Run: headless pygame with SDL's dummy video driver; simulated clock (each Clock.tick advances the game by its frame time, no real sleeping); random seed 0; keys injected as events and as key.get_pressed() state; no mouse input.
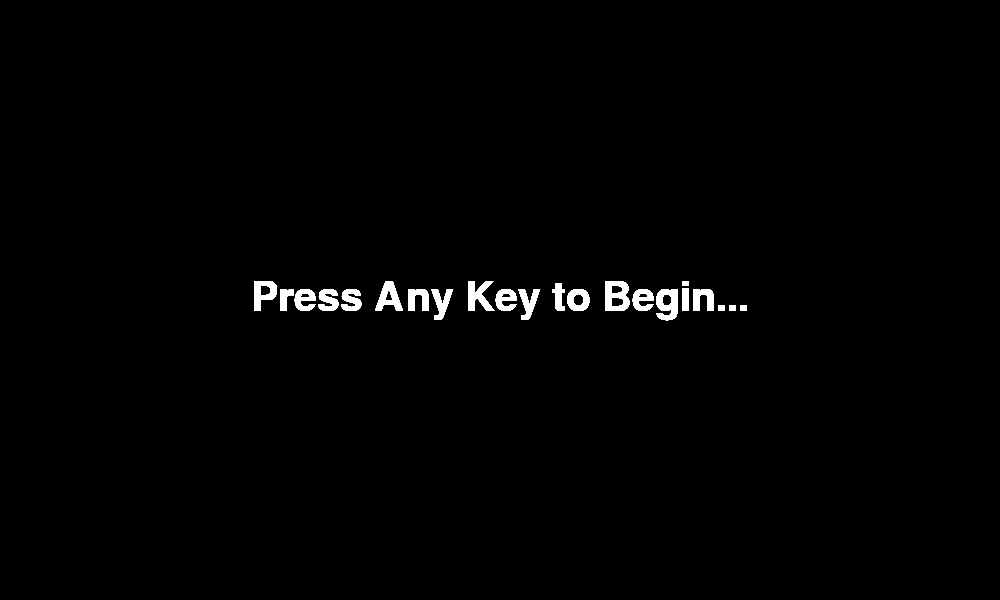
Frame 1 of 4 · flips 1–60 · no input
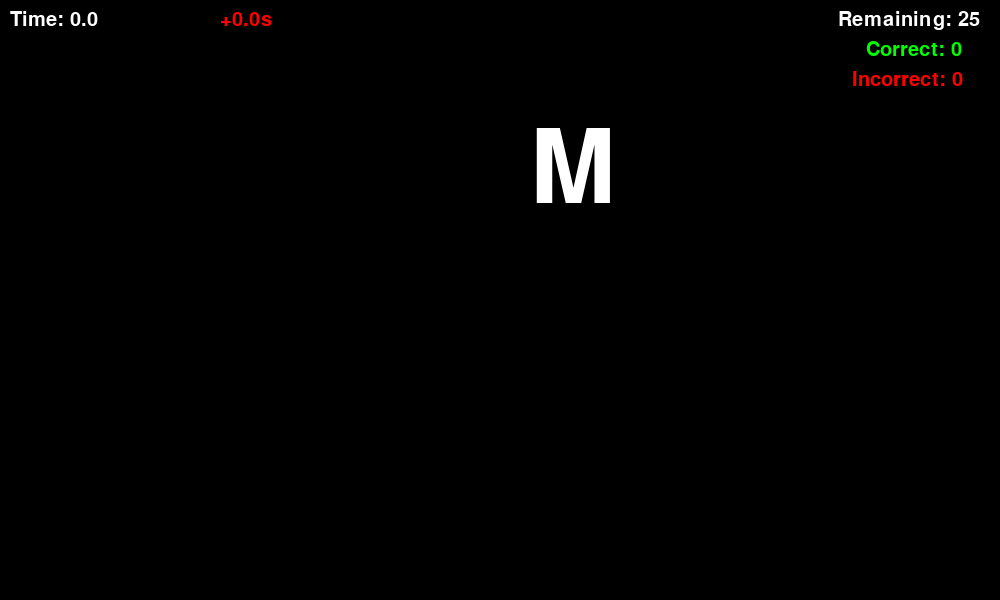
Frame 2 of 4 · flips 61–180 · tapped SPACE, RETURN · held RIGHT (→), D
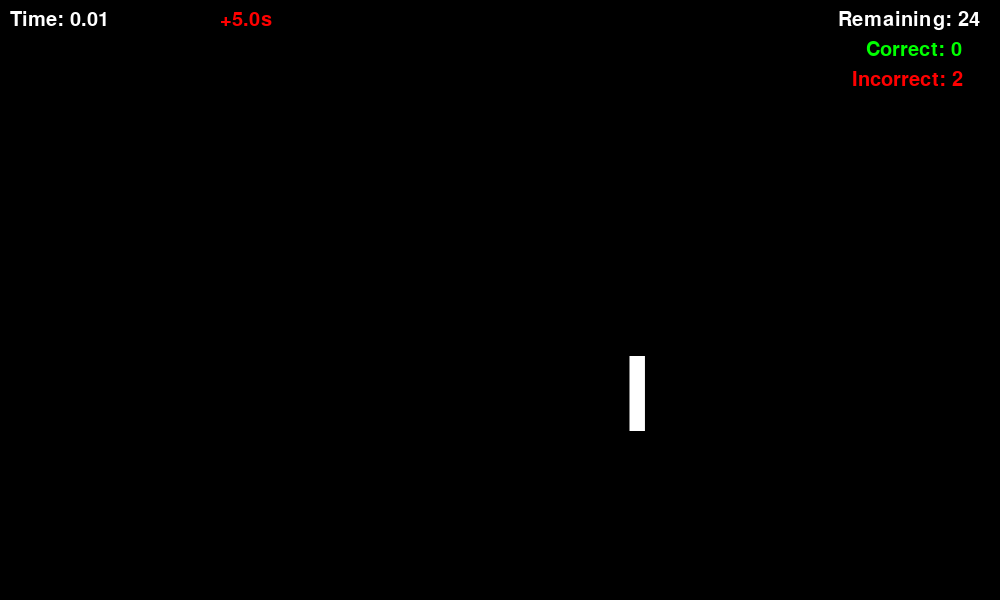
Frame 3 of 4 · flips 181–300 · held DOWN (↓), S
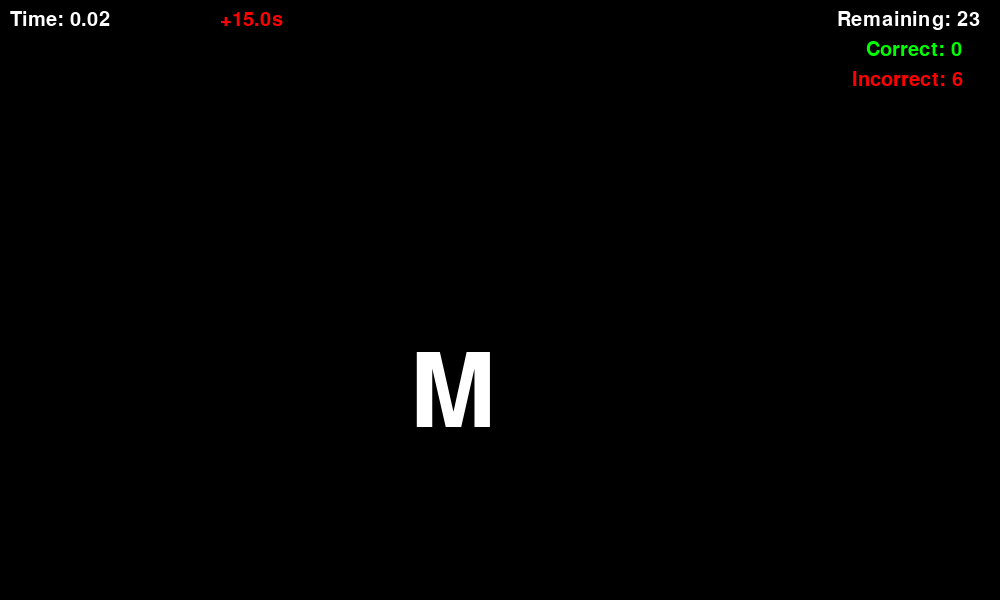
Frame 4 of 4 · flips 301–420 · held LEFT (←), A, UP (↑), W

The pygame program that drew these frames:

# Game 1 Reaction Time Game, A letter shows up and you have to click the key
# on the keyboard

import pygame
import time
import random

pygame.init()

right = 0
wrong = 0
tries = 0
totalTime = 0

startfont = pygame.font.SysFont("monospace", 60)
myfont = pygame.font.SysFont("monospace", 150)
displayFont = pygame.font.SysFont("monospace", 30)

w_width = 1000
w_height = 600
win = pygame.display.set_mode((w_width,w_height))
win.fill((0,0,0))
pygame.display.update()


def update():
    global time1, totalTime
    pygame.draw.rect(win, (0,0,0), (0,0,w_width,100))
    totalTime = time.time() - time1
    label = displayFont.render('Time: ' + str(round(totalTime,2)),1,(255,255,255))
    win.blit(label,(10,10))
    label = displayFont.render('Remaining: ' + str(26 - tries),1,(255,255,255))
    win.blit(label, (w_width - 20 - label.get_width(),10))
    label = displayFont.render('Correct: ' + str(right),1,(0,255,0))
    win.blit(label, (w_width-38-label.get_width(),40))
    label = displayFont.render('Incorrect: ' + str(wrong),1,(255,0,0))
    win.blit(label, (w_width - 37 - label.get_width(),70))
    label = displayFont.render('+' + str(2.5*wrong) + 's', 1, (255,0,0))
    win.blit(label, (220, 10))
    pygame.display.update()

def showLetter():
    letter = generateKey()
    label = myfont.render(letter, 1, (255,255,255))
    win.blit(label, (random.randrange(100,w_width - 100 - label.get_width()), random.randrange(100,w_height-label.get_height())))
    pygame.display.update()
    return letter
    
def correct():
    global right
    right += 1

def incorrect():
    global wrong
    wrong += 1

def generateKey():
    r = random.randrange(0,26)
    return chr(65 + r)

def startCount():
    win.fill((0,0,0))
    label = myfont.render('3',1,(255,255,255))
    win.blit(label, (w_width/2 - label.get_width()/2,w_height/2-label.get_height()/2))
    pygame.display.update()
    pygame.time.delay(1000)
    win.fill((0,0,0))
    label = myfont.render('2',1,(255,255,255))
    win.blit(label, (w_width/2 - label.get_width()/2,w_height/2-label.get_height()/2))
    pygame.display.update()
    pygame.time.delay(1000)
    win.fill((0,0,0))
    label = myfont.render('1',1,(255,255,255))
    win.blit(label, (w_width/2 - label.get_width()/2,w_height/2-label.get_height()/2))
    pygame.display.update()
    pygame.time.delay(1000)


def endScreen():
    global totalTime
    totalTime += 2.5 * wrong
    if tries == 26:
        loop = True
        while loop:
            for event in pygame.event.get():
                if event.type == pygame.QUIT:
                    loop = False
                    pygame.quit()



def start():
    global time1, tries, right, wrong, totalTime

    play = True
    first = False
    time1 = 0
    while play:
        label = startfont.render('Press Any Key to Begin...', 1, (255,255,255))
        win.blit(label, (w_width/2 - label.get_width()/2,w_height/2-label.get_height()/2))
        pygame.display.update()
        pygame.time.delay(100)
        for event in pygame.event.get():
            if event.type == pygame.QUIT:
                play = False
            if event.type == pygame.KEYDOWN:
                startCount()
                update()
                totalTime = 0
                tries = 0
                right = 0
                wrong = 0
                time1 = time.time()
                while tries < 26:
                    tries += 1
                    win.fill((0,0,0))
                    correctKey = showLetter()
                    gameLoop = True
                    while gameLoop:
                        first = True
                        for event in pygame.event.get():
                            if event.type == pygame.QUIT:
                                gameLoop = False
                                tries = 100
                                play = False
                            if event.type == pygame.KEYDOWN:
                                pressed = pygame.key.get_pressed()
                                for i in range(len(pressed)):
                                    if pressed[i] == 1:
                                        usrPressed = pygame.key.name(i)

                                if usrPressed.lower() == correctKey.lower():
                                    correct()
                                else:
                                    incorrect()
                                gameLoop = False
                        update()
                endScreen()
    pygame.quit()


start()
